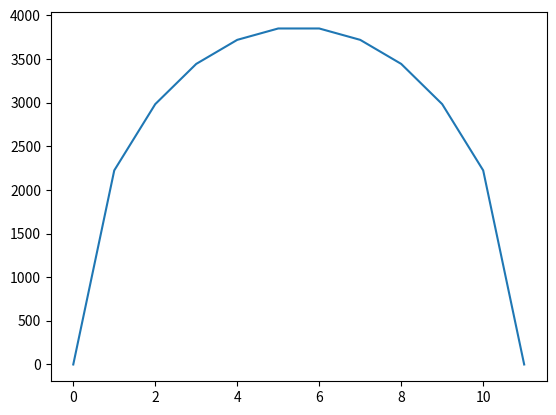

Python code for this plot:
import numpy as np
import matplotlib.pyplot as plt

def IceSheet(
	n_year,                  # years
	n_x=10,                  # number of grid points
	x_width=1E6,             # metres
	t_step=100,              # years
	flow_param=1E4,          # metres/year
	snow_fall=0.5            # metres/year
):
	
	# =======================================
	# set plotting features and define arrays
	# =======================================
	
	# initialise elevation and flow arrays
	elev = np.zeros(n_x+2)
	flow = np.zeros(n_x+1)
	
	# define elevation plotting properties
	fig, ax = plt.subplots()
	ax.plot(elev)
	plt.show(block=False)
	
	# =============================
	# time loop for ice-sheet model
	# =============================
	
	# calculate elevation and flow over years
	dx = x_width/n_x
	for step in np.arange(0, int((n_year+t_step)/t_step)):
		year = step * t_step
		for x in np.arange(0, n_x+1):
			flow[x] = (elev[x]-elev[x+1])/dx * flow_param * (elev[x]+elev[x+1])/2/dx
		for x in np.arange(1, n_x+1):
			elev[x] = elev[x] + (snow_fall+flow[x-1]-flow[x]) * t_step
		print('')
		print('time:', year)
		print('elevation', elev[5])
		print('')
		ax.clear()
		ax.plot(elev)
		plt.show(block=False)
		plt.pause(0.001)
		fig.canvas.draw()
	
	return None

if __name__ == '__main__':

	IceSheet(20000)
